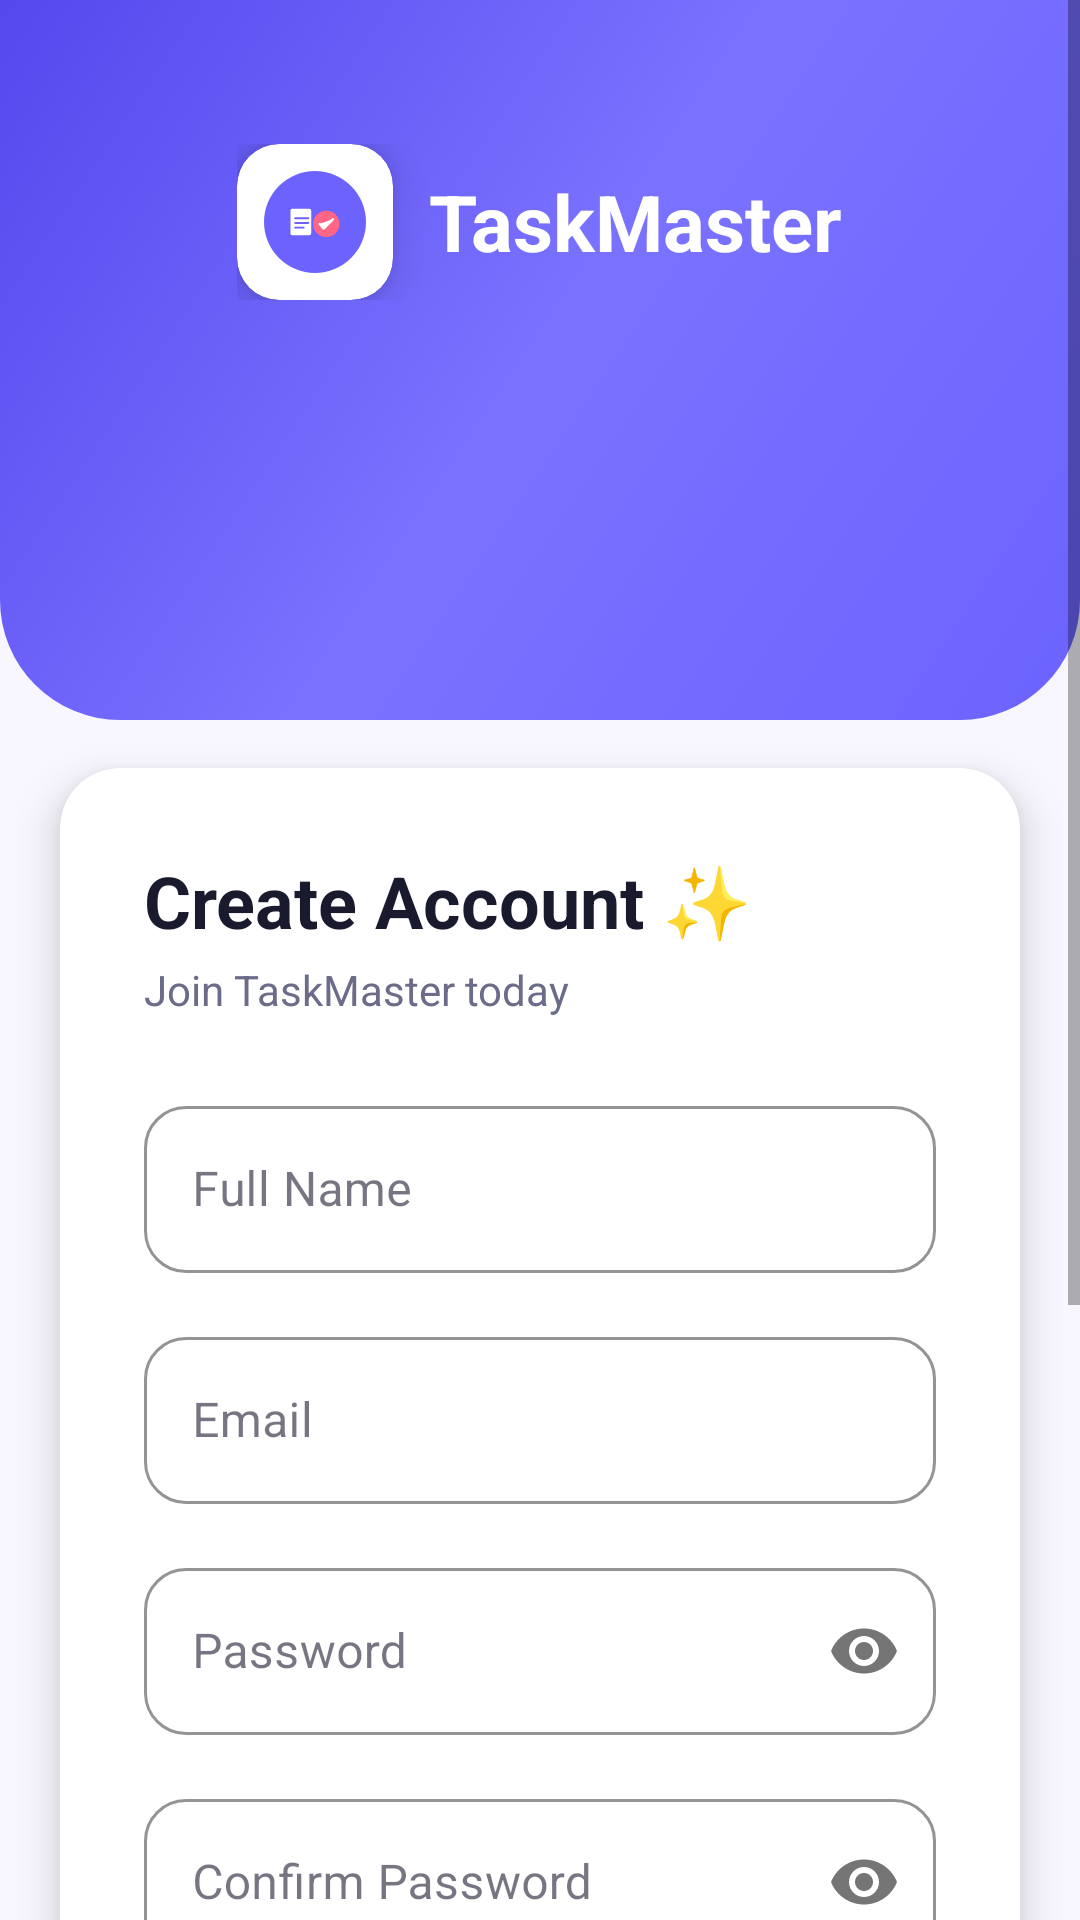

Reconstruct the res/layout file that produces this screen, plus the resources it refers to.
<!-- AndroidManifest.xml: application theme Theme.TaskMaster -->
<!-- res/layout/activity_signup.xml -->
<?xml version="1.0" encoding="utf-8"?>
<ScrollView
    xmlns:android="http://schemas.android.com/apk/res/android"
    xmlns:app="http://schemas.android.com/apk/res-auto"
    android:layout_width="match_parent"
    android:layout_height="match_parent"
    android:background="@color/background"
    android:fillViewport="true">

    <androidx.constraintlayout.widget.ConstraintLayout
        android:layout_width="match_parent"
        android:layout_height="wrap_content">

        
        <View
            android:id="@+id/view_top_bg"
            android:layout_width="match_parent"
            android:layout_height="240dp"
            android:background="@drawable/bg_top_wave"
            app:layout_constraintTop_toTopOf="parent" />

        
        <LinearLayout
            android:id="@+id/ll_header"
            android:layout_width="wrap_content"
            android:layout_height="wrap_content"
            android:orientation="horizontal"
            android:gravity="center_vertical"
            android:layout_marginTop="48dp"
            app:layout_constraintTop_toTopOf="parent"
            app:layout_constraintStart_toStartOf="parent"
            app:layout_constraintEnd_toEndOf="parent">

            <androidx.cardview.widget.CardView
                android:layout_width="52dp"
                android:layout_height="52dp"
                app:cardCornerRadius="14dp"
                app:cardElevation="8dp"
                app:cardBackgroundColor="@color/surface">
                <ImageView
                    android:layout_width="34dp"
                    android:layout_height="34dp"
                    android:layout_gravity="center"
                    android:src="@drawable/ic_app_logo" />
            </androidx.cardview.widget.CardView>

            <TextView
                android:layout_width="wrap_content"
                android:layout_height="wrap_content"
                android:text="@string/app_name"
                android:textColor="@color/white"
                android:textSize="26sp"
                android:textStyle="bold"
                android:layout_marginStart="12dp" />

        </LinearLayout>

        
        <androidx.cardview.widget.CardView
            android:id="@+id/card_signup"
            android:layout_width="match_parent"
            android:layout_height="wrap_content"
            style="@style/CardStyle"
            android:layout_marginHorizontal="20dp"
            android:layout_marginTop="16dp"
            app:layout_constraintTop_toBottomOf="@id/view_top_bg"
            app:layout_constraintStart_toStartOf="parent"
            app:layout_constraintEnd_toEndOf="parent">

            <LinearLayout
                android:layout_width="match_parent"
                android:layout_height="wrap_content"
                android:orientation="vertical"
                android:padding="28dp">

                <TextView
                    android:layout_width="wrap_content"
                    android:layout_height="wrap_content"
                    android:text="Create Account ✨"
                    android:textColor="@color/text_primary"
                    android:textSize="24sp"
                    android:textStyle="bold" />

                <TextView
                    android:layout_width="wrap_content"
                    android:layout_height="wrap_content"
                    android:text="Join TaskMaster today"
                    android:textColor="@color/text_secondary"
                    android:textSize="14sp"
                    android:layout_marginTop="4dp"
                    android:layout_marginBottom="24dp" />

                
                <com.google.android.material.textfield.TextInputLayout
                    android:id="@+id/til_name"
                    style="@style/InputStyle"
                    android:layout_width="match_parent"
                    android:layout_height="wrap_content"
                    android:hint="@string/full_name"
                    app:startIconDrawable="@drawable/ic_person"
                    app:startIconTint="@color/primary">
                    <com.google.android.material.textfield.TextInputEditText
                        android:id="@+id/et_name"
                        android:layout_width="match_parent"
                        android:layout_height="wrap_content"
                        android:inputType="textPersonName"
                        android:textColor="@color/text_primary"
                        android:imeOptions="actionNext" />
                </com.google.android.material.textfield.TextInputLayout>

                
                <com.google.android.material.textfield.TextInputLayout
                    android:id="@+id/til_email"
                    style="@style/InputStyle"
                    android:layout_width="match_parent"
                    android:layout_height="wrap_content"
                    android:hint="@string/email"
                    android:layout_marginTop="16dp"
                    app:startIconDrawable="@drawable/ic_email"
                    app:startIconTint="@color/primary">
                    <com.google.android.material.textfield.TextInputEditText
                        android:id="@+id/et_email"
                        android:layout_width="match_parent"
                        android:layout_height="wrap_content"
                        android:inputType="textEmailAddress"
                        android:textColor="@color/text_primary"
                        android:imeOptions="actionNext" />
                </com.google.android.material.textfield.TextInputLayout>

                
                <com.google.android.material.textfield.TextInputLayout
                    android:id="@+id/til_password"
                    style="@style/InputStyle"
                    android:layout_width="match_parent"
                    android:layout_height="wrap_content"
                    android:hint="@string/password"
                    android:layout_marginTop="16dp"
                    app:startIconDrawable="@drawable/ic_lock"
                    app:startIconTint="@color/primary"
                    app:passwordToggleEnabled="true">
                    <com.google.android.material.textfield.TextInputEditText
                        android:id="@+id/et_password"
                        android:layout_width="match_parent"
                        android:layout_height="wrap_content"
                        android:inputType="textPassword"
                        android:textColor="@color/text_primary"
                        android:imeOptions="actionNext" />
                </com.google.android.material.textfield.TextInputLayout>

                
                <com.google.android.material.textfield.TextInputLayout
                    android:id="@+id/til_confirm_password"
                    style="@style/InputStyle"
                    android:layout_width="match_parent"
                    android:layout_height="wrap_content"
                    android:hint="@string/confirm_password"
                    android:layout_marginTop="16dp"
                    app:startIconDrawable="@drawable/ic_lock"
                    app:startIconTint="@color/primary"
                    app:passwordToggleEnabled="true">
                    <com.google.android.material.textfield.TextInputEditText
                        android:id="@+id/et_confirm_password"
                        android:layout_width="match_parent"
                        android:layout_height="wrap_content"
                        android:inputType="textPassword"
                        android:textColor="@color/text_primary"
                        android:imeOptions="actionDone" />
                </com.google.android.material.textfield.TextInputLayout>

                
                <com.google.android.material.button.MaterialButton
                    android:id="@+id/btn_signup"
                    style="@style/ButtonPrimary"
                    android:layout_width="match_parent"
                    android:layout_height="wrap_content"
                    android:text="@string/sign_up"
                    android:layout_marginTop="24dp" />

                
                <LinearLayout
                    android:layout_width="match_parent"
                    android:layout_height="wrap_content"
                    android:orientation="horizontal"
                    android:gravity="center_vertical"
                    android:layout_marginTop="16dp">
                    <View android:layout_width="0dp" android:layout_height="1dp" android:layout_weight="1" android:background="@color/divider" />
                    <TextView android:layout_width="wrap_content" android:layout_height="wrap_content" android:text="  or  " android:textColor="@color/text_hint" android:textSize="13sp" />
                    <View android:layout_width="0dp" android:layout_height="1dp" android:layout_weight="1" android:background="@color/divider" />
                </LinearLayout>

                
                <com.google.android.material.button.MaterialButton
                    android:id="@+id/btn_google_signin"
                    style="@style/ButtonOutline"
                    android:layout_width="match_parent"
                    android:layout_height="wrap_content"
                    android:text="@string/sign_in_with_google"
                    app:icon="@drawable/ic_google"
                    app:iconGravity="textStart"
                    app:iconPadding="12dp"
                    android:layout_marginTop="12dp" />

            </LinearLayout>
        </androidx.cardview.widget.CardView>

        
        <TextView
            android:id="@+id/tv_login"
            android:layout_width="wrap_content"
            android:layout_height="wrap_content"
            android:text="@string/already_have_account"
            android:textColor="@color/primary"
            android:textSize="14sp"
            android:padding="8dp"
            android:clickable="true"
            android:focusable="true"
            android:layout_marginTop="20dp"
            android:layout_marginBottom="24dp"
            app:layout_constraintTop_toBottomOf="@id/card_signup"
            app:layout_constraintStart_toStartOf="parent"
            app:layout_constraintEnd_toEndOf="parent" />

        
        <FrameLayout
            android:id="@+id/loading_overlay"
            android:layout_width="match_parent"
            android:layout_height="match_parent"
            android:background="@color/overlay"
            android:visibility="gone"
            app:layout_constraintTop_toTopOf="parent"
            app:layout_constraintStart_toStartOf="parent">
            <ProgressBar android:layout_width="wrap_content" android:layout_height="wrap_content" android:layout_gravity="center" android:indeterminateTint="@color/white" />
        </FrameLayout>

    </androidx.constraintlayout.widget.ConstraintLayout>
</ScrollView>
<!-- resources referenced by this layout -->
<resources>
  <color name="background">#F8F7FF</color>
  <color name="divider">#E8E8F0</color>
  <color name="overlay">#80000000</color>
  <color name="primary">#6C63FF</color>
  <color name="surface">#FFFFFF</color>
  <color name="text_hint">#ABABC4</color>
  <color name="text_primary">#1A1A2E</color>
  <color name="text_secondary">#6B6B8A</color>
  <color name="white">#FFFFFF</color>
  <!-- drawable bg_top_wave (drawable) -->
  <?xml version="1.0" encoding="utf-8"?>
  <shape xmlns:android="http://schemas.android.com/apk/res/android"
      android:shape="rectangle">
      <gradient
          android:startColor="#6C63FF"
          android:centerColor="#7A72FF"
          android:endColor="#5548EE"
          android:angle="135"
          android:type="linear" />
      <corners
          android:bottomLeftRadius="40dp"
          android:bottomRightRadius="40dp" />
  </shape>
  <string name="already_have_account">Already have an account? Login</string>
  <string name="app_name">TaskMaster</string>
  <string name="confirm_password">Confirm Password</string>
  <string name="email">Email</string>
  <string name="full_name">Full Name</string>
  <string name="password">Password</string>
  <string name="sign_in_with_google">Sign in with Google</string>
  <string name="sign_up">Sign Up</string>
  <style name="ButtonOutline" parent="Widget.MaterialComponents.Button.OutlinedButton">
          <item name="strokeColor">@color/primary</item>
          <item name="cornerRadius">16dp</item>
          <item name="android:textColor">@color/primary</item>
          <item name="android:textSize">16sp</item>
          <item name="android:paddingTop">16dp</item>
          <item name="android:paddingBottom">16dp</item>
      </style>
  <style name="ButtonPrimary" parent="Widget.MaterialComponents.Button">
          <item name="backgroundTint">@color/primary</item>
          <item name="cornerRadius">16dp</item>
          <item name="android:textColor">@color/white</item>
          <item name="android:textSize">16sp</item>
          <item name="android:letterSpacing">0.05</item>
          <item name="android:paddingTop">16dp</item>
          <item name="android:paddingBottom">16dp</item>
          <item name="elevation">6dp</item>
      </style>
  <style name="CardStyle" parent="Widget.MaterialComponents.CardView">
          <item name="cardElevation">8dp</item>
          <item name="cardCornerRadius">20dp</item>
          <item name="cardBackgroundColor">@color/card_bg</item>
      </style>
  <style name="InputStyle" parent="Widget.MaterialComponents.TextInputLayout.OutlinedBox">
          <item name="boxStrokeColor">@color/primary</item>
          <item name="hintTextColor">@color/primary</item>
          <item name="boxCornerRadiusTopStart">14dp</item>
          <item name="boxCornerRadiusTopEnd">14dp</item>
          <item name="boxCornerRadiusBottomStart">14dp</item>
          <item name="boxCornerRadiusBottomEnd">14dp</item>
      </style>
  <style name="Theme.TaskMaster" parent="Theme.MaterialComponents.DayNight.NoActionBar">
          <item name="colorPrimary">@color/primary</item>
          <item name="colorPrimaryVariant">@color/primary_dark</item>
          <item name="colorOnPrimary">@color/white</item>
          <item name="colorSecondary">@color/accent</item>
          <item name="colorOnSecondary">@color/white</item>
          <item name="android:colorBackground">@color/background</item>
          <item name="colorSurface">@color/surface</item>
          <item name="colorOnSurface">@color/text_primary</item>
          <item name="android:windowBackground">@color/background</item>
          <item name="android:statusBarColor">@color/primary</item>
          <item name="android:navigationBarColor">@color/white</item>
          <item name="android:windowLightStatusBar">true</item>
          <item name="android:windowLightNavigationBar">true</item>
          <item name="android:fontFamily">sans-serif</item>
      </style>
  <color name="card_bg">#FFFFFF</color>
  <color name="primary_dark">#4A41CC</color>
  <color name="accent">#FF6584</color>
</resources>
